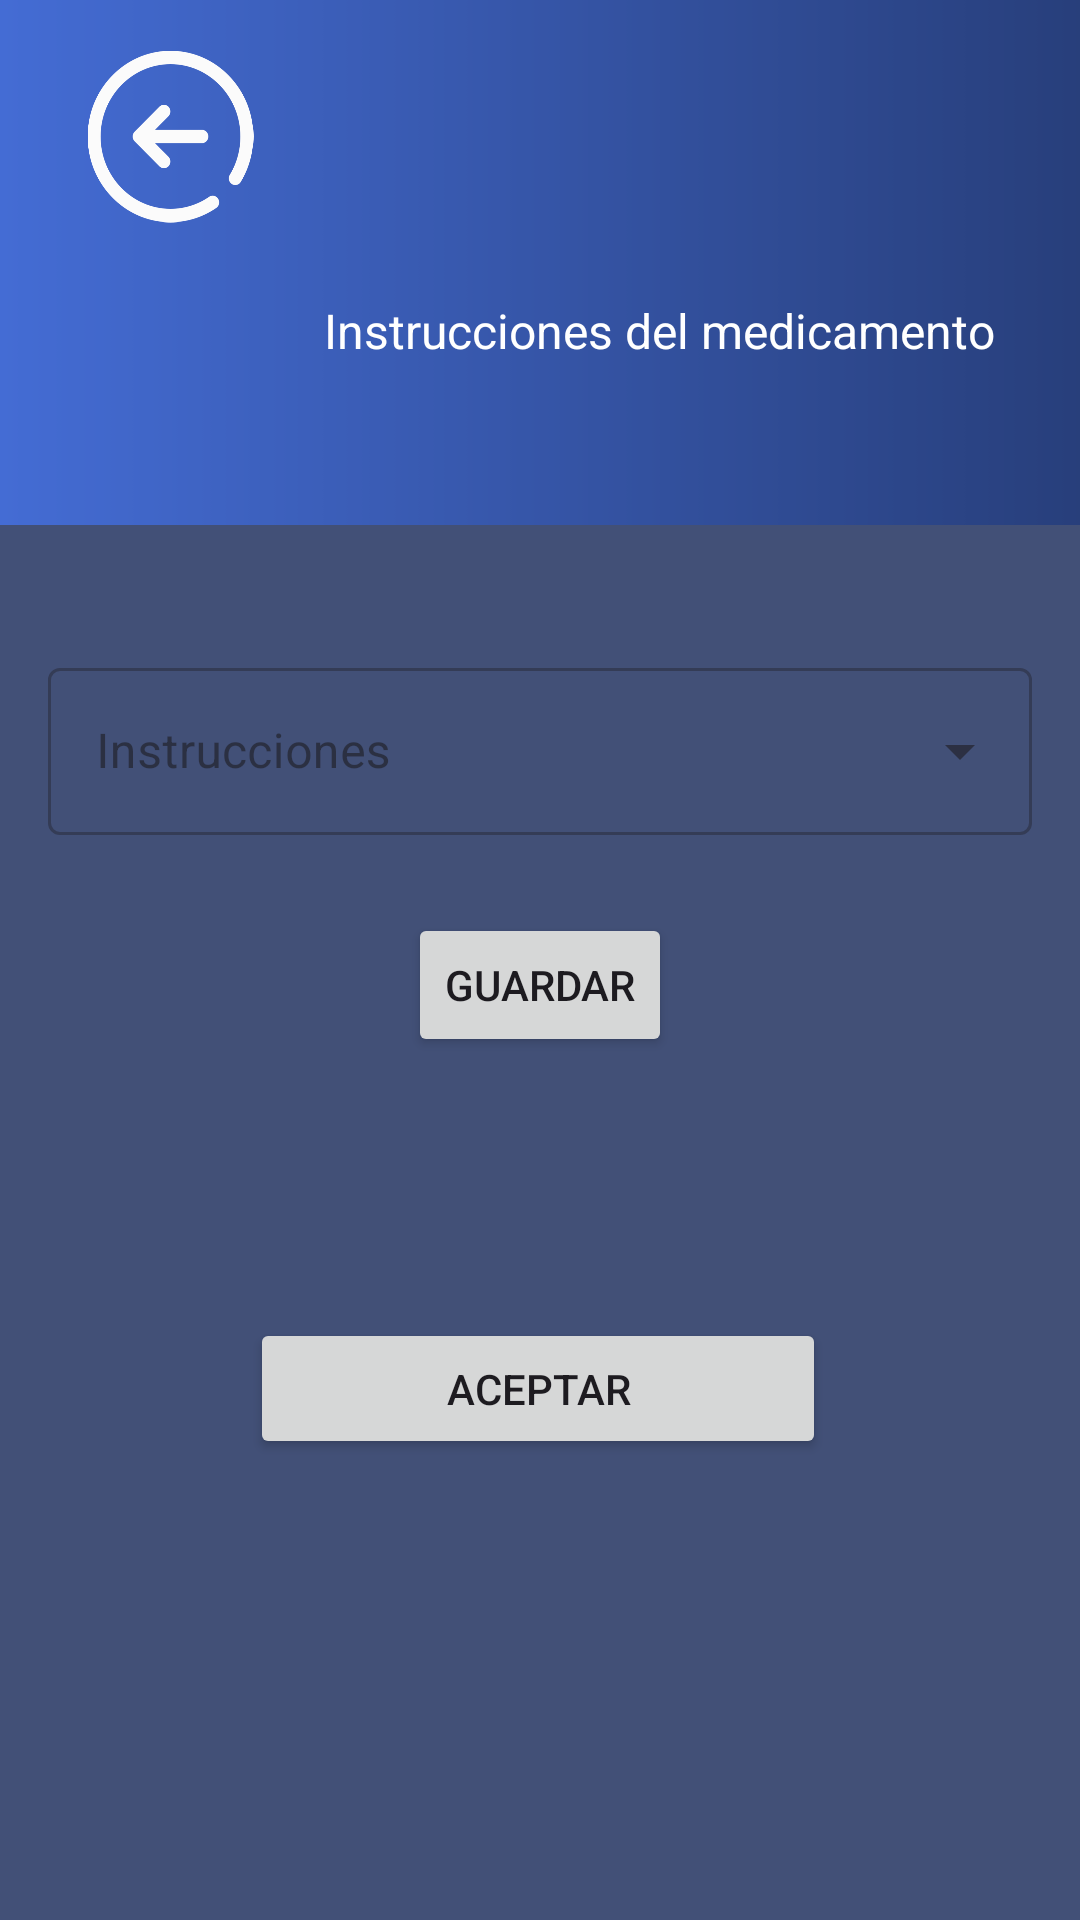

Here is an Android app screen rendered from its layout file. Give the layout XML and the strings, colors and styles it references.
<!-- AndroidManifest.xml: application theme Theme.ProyectoPDM2024GT2Grupo1Tema -->
<!-- res/layout/activity_instrucciones.xml -->
<?xml version="1.0" encoding="utf-8"?>
<androidx.constraintlayout.widget.ConstraintLayout
    xmlns:android="http://schemas.android.com/apk/res/android"
    xmlns:app="http://schemas.android.com/apk/res-auto"
    xmlns:tools="http://schemas.android.com/tools"
    android:id="@+id/main"
    android:layout_width="match_parent"
    android:layout_height="match_parent"
    android:background="#425077"
    tools:context=".AgregarMedicamento">


    <androidx.appcompat.widget.Toolbar
        android:id="@+id/toolbarInsertar"
        android:layout_width="410dp"
        android:layout_height="175dp"
        android:background="@drawable/fondo_difuminado"
        app:layout_constraintBottom_toBottomOf="parent"
        app:layout_constraintEnd_toEndOf="parent"
        app:layout_constraintHorizontal_bias="0.0"
        app:layout_constraintStart_toStartOf="parent"
        app:layout_constraintTop_toTopOf="parent"
        app:layout_constraintVertical_bias="0.0" />


    <ImageButton
        android:id="@+id/btninstruccionesback"
        android:layout_width="57dp"
        android:layout_height="59dp"
        android:background="@drawable/icono_casa"
        android:scaleType="fitCenter"
        app:layout_constraintBottom_toBottomOf="@+id/toolbarInsertar"
        app:layout_constraintEnd_toEndOf="parent"
        app:layout_constraintHorizontal_bias="0.093"
        app:layout_constraintStart_toStartOf="parent"
        app:layout_constraintTop_toTopOf="@+id/toolbarInsertar"
        app:layout_constraintVertical_bias="0.137" />

    <ImageView
        android:id="@+id/iconoMedi"
        android:layout_width="52dp"
        android:layout_height="35dp"
        app:layout_constraintBottom_toBottomOf="@+id/toolbarInsertar"
        app:layout_constraintEnd_toEndOf="parent"
        app:layout_constraintHorizontal_bias="0.091"
        app:layout_constraintStart_toStartOf="parent"
        app:layout_constraintTop_toTopOf="@+id/toolbarInsertar"
        app:layout_constraintVertical_bias="0.707"
        app:srcCompat="@drawable/icono_medicamento" />


    <TextView
        android:id="@+id/textViewIngrese"
        android:layout_width="wrap_content"
        android:layout_height="wrap_content"
        android:text="@string/instruccion"
        android:textColor="#FFFFFF"
        android:textSize="16sp"
        app:layout_constraintBottom_toBottomOf="@+id/toolbarInsertar"
        app:layout_constraintEnd_toEndOf="parent"
        app:layout_constraintHorizontal_bias="0.792"
        app:layout_constraintStart_toStartOf="parent"
        app:layout_constraintTop_toTopOf="parent"
        app:layout_constraintVertical_bias="0.647" />

    <Button
        android:id="@+id/btnaceptarins"
        android:layout_width="192dp"
        android:layout_height="47dp"
        android:text="Aceptar"
        app:layout_constraintBottom_toBottomOf="parent"
        app:layout_constraintEnd_toEndOf="parent"
        app:layout_constraintHorizontal_bias="0.497"
        app:layout_constraintStart_toStartOf="parent"
        app:layout_constraintTop_toTopOf="parent"
        app:layout_constraintVertical_bias="0.741" />

    <Button
        android:id="@+id/btnGuardarInstrucciones"
        android:layout_width="wrap_content"
        android:layout_height="wrap_content"
        android:text="Guardar"
        app:layout_constraintBottom_toBottomOf="parent"
        app:layout_constraintEnd_toEndOf="parent"
        app:layout_constraintStart_toStartOf="parent"
        app:layout_constraintTop_toTopOf="parent"
        app:layout_constraintVertical_bias="0.514" />

    <com.google.android.material.textfield.TextInputLayout
        android:id="@+id/textInputLayout"
        style="@style/Widget.MaterialComponents.TextInputLayout.OutlinedBox.ExposedDropdownMenu"
        android:layout_width="match_parent"
        android:layout_height="wrap_content"
        android:layout_margin="16dp"
        app:layout_constraintBottom_toBottomOf="parent"
        app:layout_constraintEnd_toEndOf="parent"
        app:layout_constraintHorizontal_bias="0.968"
        app:layout_constraintStart_toStartOf="parent"
        app:layout_constraintTop_toTopOf="parent"
        app:layout_constraintVertical_bias="0.368">
        <AutoCompleteTextView
            android:id="@+id/auto_Complete4"
            android:layout_width="match_parent"
            android:layout_height="wrap_content"
            android:hint="@string/app_instrucciones"
            android:inputType="none" />


    </com.google.android.material.textfield.TextInputLayout>


</androidx.constraintlayout.widget.ConstraintLayout>
<!-- resources referenced by this layout -->
<resources>
  <!-- drawable fondo_difuminado: png bitmap (drawable, 899 bytes) -->
  <!-- drawable icono_casa: png bitmap (drawable, 17608 bytes) -->
  <string name="app_instrucciones">Instrucciones</string>
  <string name="instruccion">Instrucciones del medicamento</string>
  <style name="Theme.ProyectoPDM2024GT2Grupo1Tema" parent="Base.Theme.ProyectoPDM2024GT2Grupo1Tema" />
  <style name="Base.Theme.ProyectoPDM2024GT2Grupo1Tema" parent="Theme.Material3.DayNight.NoActionBar">
          
          
      </style>
</resources>
